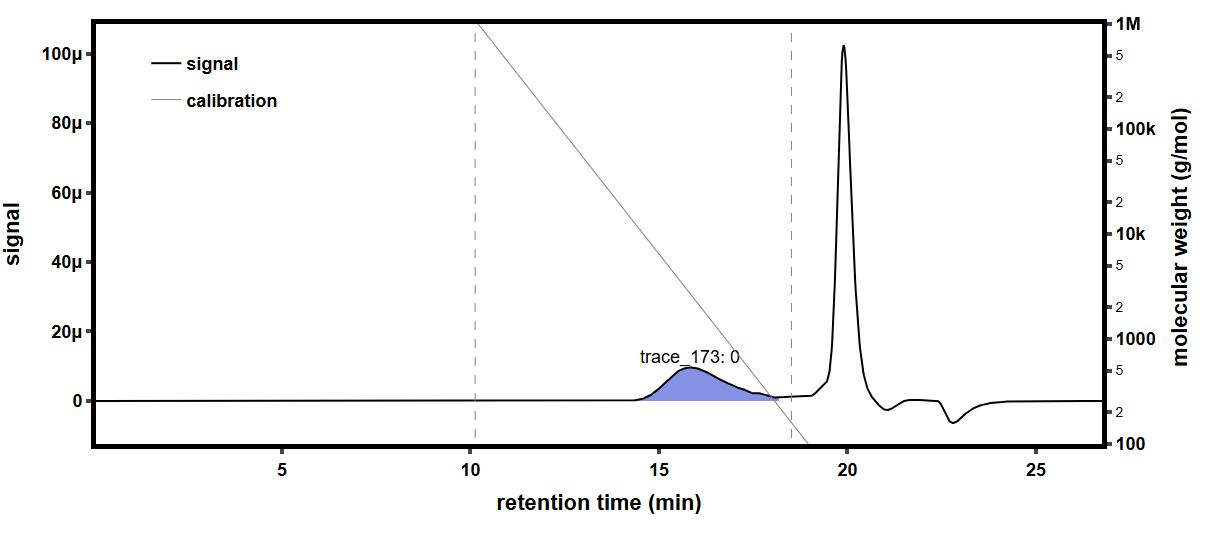

Source data for this figure (header and first rows):
time (min), raw light scattering data: detector volt…, raw light scattering data: detector volt…, raw light scattering data: detector volt…, raw light scattering data: detector volt…, raw light scattering data: detector volt…, raw light scattering data: detector volt…, raw light scattering data: detector volt…, raw light scattering data: detector volt…, raw UV absorbance data: detector voltage…, differential refractive index data: diff…, Forward Laser Monitor: Forward Laser Mon…, Auto-inject Signal: Auto-inject Signal, Auto-inject Signal: Auto-inject Signal, absolute refractive index data: absolute…
-0.1675, 0.02582, 0.01479, 0.03959, 0.02824, 0.03282, 0.02702, 0.04108, 0.01614, , -0.0002595, 1.008, , 1.438
-0.1506, 0.02582, 0.01479, 0.03959, 0.02824, 0.03282, 0.02703, 0.04107, 0.01614, , -0.0002595, 1.008, , 1.438
-0.1338, 0.02582, 0.01479, 0.0396, 0.02824, 0.03282, 0.02703, 0.04107, 0.01614, , -0.0002595, 1.008, , 1.438
-0.117, 0.02582, 0.01479, 0.0396, 0.02824, 0.03282, 0.02703, 0.04107, 0.01614, , -0.0002595, 1.008, , 1.438
-0.1001, 0.02582, 0.0148, 0.0396, 0.02824, 0.03282, 0.02703, 0.04107, 0.01614, , -0.0002595, 1.008, , 1.438
-0.08329, 0.02582, 0.01479, 0.0396, 0.02824, 0.03282, 0.02703, 0.04108, 0.01614, , -0.0002595, 1.008, , 1.438
-0.06645, 0.02582, 0.0148, 0.0396, 0.02824, 0.03282, 0.02703, 0.04107, 0.01614, , -0.0002596, 1.008, , 1.438
-0.04962, 0.02582, 0.0148, 0.0396, 0.02824, 0.03282, 0.02703, 0.04107, 0.01614, , -0.0002596, 1.008, , 1.438
-0.03279, 0.02582, 0.01479, 0.0396, 0.02824, 0.03282, 0.02703, 0.04107, 0.01614, , -0.0002596, 1.008, , 1.438
-0.01595, 0.02582, 0.0148, 0.03959, 0.02824, 0.03282, 0.02703, 0.04107, 0.01614, , -0.0002595, 1.008, , 1.438
0.0008839, 0.02582, 0.0148, 0.03959, 0.02824, 0.03282, 0.02703, 0.04107, 0.01614, , -0.0002595, 1.008, , 1.438
0.01772, 0.02582, 0.0148, 0.03959, 0.02824, 0.03282, 0.02703, 0.04107, 0.01614, , -0.0002595, 1.008, , 1.438
0.03455, 0.02582, 0.0148, 0.0396, 0.02824, 0.03282, 0.02703, 0.04107, 0.01614, , -0.0002596, 1.008, , 1.438
0.05139, 0.02582, 0.0148, 0.0396, 0.02824, 0.03282, 0.02703, 0.04107, 0.01614, , -0.0002596, 1.008, , 1.438
0.06822, 0.02582, 0.0148, 0.03959, 0.02824, 0.03282, 0.02703, 0.04107, 0.01614, , -0.0002596, 1.008, , 1.438
0.08506, 0.02582, 0.0148, 0.03959, 0.02824, 0.03282, 0.02703, 0.04107, 0.01613, 0.05472, -0.0002596, 1.008, , 1.438
0.1019, 0.02582, 0.0148, 0.03959, 0.02824, 0.03282, 0.02703, 0.04107, 0.01613, 0.05473, -0.0002596, 1.008, , 1.438
0.1187, 0.02582, 0.0148, 0.03959, 0.02824, 0.03282, 0.02703, 0.04108, 0.01613, 0.05473, -0.0002596, 1.008, , 1.438
0.1356, 0.02582, 0.01479, 0.03959, 0.02824, 0.03282, 0.02703, 0.04107, 0.01614, 0.05473, -0.0002596, 1.008, , 1.438
0.1524, 0.02582, 0.01479, 0.03959, 0.02824, 0.03282, 0.02703, 0.04107, 0.01614, 0.05473, -0.0002596, 1.008, , 1.438
0.1692, 0.02582, 0.0148, 0.03959, 0.02824, 0.03282, 0.02703, 0.04107, 0.01614, 0.05472, -0.0002596, 1.008, , 1.438
0.1861, 0.02582, 0.0148, 0.03959, 0.02824, 0.03282, 0.02703, 0.04107, 0.01614, 0.05472, -0.0002596, 1.008, , 1.438
0.2029, 0.02582, 0.0148, 0.03959, 0.02824, 0.03282, 0.02703, 0.04107, 0.01614, 0.05472, -0.0002596, 1.008, , 1.438
0.2197, 0.02582, 0.0148, 0.0396, 0.02824, 0.03282, 0.02703, 0.04107, 0.01614, 0.05472, -0.0002596, 1.008, , 1.438
0.2366, 0.02582, 0.0148, 0.0396, 0.02824, 0.03282, 0.02702, 0.04107, 0.01614, 0.05472, -0.0002596, 1.008, , 1.438
0.2534, 0.02582, 0.0148, 0.0396, 0.02824, 0.03282, 0.02703, 0.04107, 0.01614, 0.05472, -0.0002596, 1.008, , 1.438
0.2702, 0.02582, 0.0148, 0.03959, 0.02824, 0.03282, 0.02703, 0.04107, 0.01614, 0.05472, -0.0002596, 1.008, , 1.438
0.2871, 0.02582, 0.0148, 0.03959, 0.02824, 0.03282, 0.02703, 0.04107, 0.01613, 0.05472, -0.0002596, 1.008, , 1.438
0.3039, 0.02582, 0.0148, 0.03959, 0.02824, 0.03282, 0.02703, 0.04107, 0.01614, 0.05472, -0.0002596, 1.008, , 1.438
0.3207, 0.02582, 0.0148, 0.03959, 0.02824, 0.03282, 0.02703, 0.04107, 0.01614, 0.05472, -0.0002596, 1.008, , 1.438
0.3376, 0.02582, 0.0148, 0.03959, 0.02824, 0.03282, 0.02703, 0.04107, 0.01614, 0.05472, -0.0002596, 1.008, , 1.438
0.3544, 0.02582, 0.0148, 0.03959, 0.02824, 0.03282, 0.02703, 0.04107, 0.01613, 0.05471, -0.0002596, 1.008, , 1.438
0.3712, 0.02582, 0.0148, 0.03959, 0.02824, 0.03282, 0.02703, 0.04107, 0.01613, 0.05471, -0.0002596, 1.008, , 1.438
0.3881, 0.02582, 0.0148, 0.0396, 0.02824, 0.03282, 0.02703, 0.04107, 0.01614, 0.05471, -0.0002596, 1.008, , 1.438
0.4049, 0.02582, 0.0148, 0.03959, 0.02824, 0.03283, 0.02703, 0.04107, 0.01614, 0.05472, -0.0002596, 1.008, , 1.438
0.4217, 0.02582, 0.0148, 0.03959, 0.02824, 0.03282, 0.02703, 0.04108, 0.01614, 0.05472, -0.0002596, 1.008, , 1.438
0.4386, 0.02582, 0.0148, 0.0396, 0.02824, 0.03282, 0.02703, 0.04108, 0.01614, 0.05472, -0.0002596, 1.008, , 1.438
0.4554, 0.02582, 0.01479, 0.0396, 0.02824, 0.03282, 0.02703, 0.04107, 0.01614, 0.05472, -0.0002596, 1.008, , 1.438
0.4723, 0.02582, 0.01479, 0.03959, 0.02824, 0.03282, 0.02703, 0.04107, 0.01614, 0.05472, -0.0002596, 1.008, , 1.438
0.4891, 0.02582, 0.0148, 0.0396, 0.02824, 0.03282, 0.02703, 0.04108, 0.01614, 0.05472, -0.0002596, 1.008, , 1.438
0.5059, 0.02582, 0.0148, 0.03959, 0.02824, 0.03282, 0.02703, 0.04108, 0.01614, 0.05472, -0.0002596, 1.008, , 1.438
0.5228, 0.02582, 0.0148, 0.03959, 0.02824, 0.03282, 0.02703, 0.04108, 0.01614, 0.05472, -0.0002596, 1.008, , 1.438
0.5396, 0.02582, 0.0148, 0.03959, 0.02824, 0.03282, 0.02703, 0.04108, 0.01614, 0.05472, -0.0002596, 1.008, , 1.438
0.5564, 0.02582, 0.0148, 0.03959, 0.02824, 0.03282, 0.02703, 0.04107, 0.01614, 0.05472, -0.0002596, 1.008, , 1.438
0.5733, 0.02581, 0.0148, 0.0396, 0.02824, 0.03282, 0.02703, 0.04107, 0.01614, 0.05472, -0.0002596, 1.008, , 1.438
0.5901, 0.02581, 0.0148, 0.0396, 0.02824, 0.03282, 0.02703, 0.04107, 0.01614, 0.05472, -0.0002596, 1.008, , 1.438
0.6069, 0.02582, 0.0148, 0.0396, 0.02824, 0.03282, 0.02703, 0.04107, 0.01614, 0.05472, -0.0002596, 1.008, , 1.438
0.6238, 0.02582, 0.0148, 0.03959, 0.02824, 0.03282, 0.02703, 0.04108, 0.01614, 0.05472, -0.0002596, 1.008, , 1.438
0.6406, 0.02582, 0.01479, 0.03959, 0.02824, 0.03282, 0.02703, 0.04108, 0.01614, 0.05472, -0.0002596, 1.008, , 1.438
0.6574, 0.02582, 0.0148, 0.03959, 0.02824, 0.03282, 0.02703, 0.04108, 0.01614, 0.05472, -0.0002596, 1.008, , 1.438
0.6743, 0.02582, 0.0148, 0.03959, 0.02824, 0.03282, 0.02703, 0.04107, 0.01614, 0.05472, -0.0002596, 1.008, , 1.438
0.6911, 0.02582, 0.0148, 0.03959, 0.02824, 0.03282, 0.02703, 0.04107, 0.01614, 0.05472, -0.0002596, 1.008, , 1.438
0.7079, 0.02582, 0.0148, 0.03959, 0.02824, 0.03282, 0.02703, 0.04107, 0.01614, 0.05472, -0.0002596, 1.008, , 1.438
0.7248, 0.02582, 0.0148, 0.03959, 0.02824, 0.03282, 0.02703, 0.04107, 0.01614, 0.05472, -0.0002596, 1.008, , 1.438
0.7416, 0.02582, 0.0148, 0.03959, 0.02824, 0.03282, 0.02703, 0.04108, 0.01614, 0.05472, -0.0002596, 1.008, , 1.438
0.7584, 0.02582, 0.0148, 0.03959, 0.02824, 0.03282, 0.02703, 0.04107, 0.01614, 0.05472, -0.0002596, 1.008, , 1.438
0.7753, 0.02582, 0.0148, 0.03959, 0.02824, 0.03282, 0.02703, 0.04107, 0.01614, 0.05472, -0.0002596, 1.008, , 1.438
0.7921, 0.02582, 0.0148, 0.0396, 0.02824, 0.03282, 0.02703, 0.04107, 0.01614, 0.05472, -0.0002596, 1.008, , 1.438
0.8089, 0.02582, 0.0148, 0.03959, 0.02824, 0.03282, 0.02703, 0.04107, 0.01614, 0.05472, -0.0002596, 1.008, , 1.438
0.8258, 0.02582, 0.0148, 0.03959, 0.02824, 0.03283, 0.02703, 0.04108, 0.01614, 0.05472, -0.0002596, 1.008, , 1.438
... 1,603 more rows
